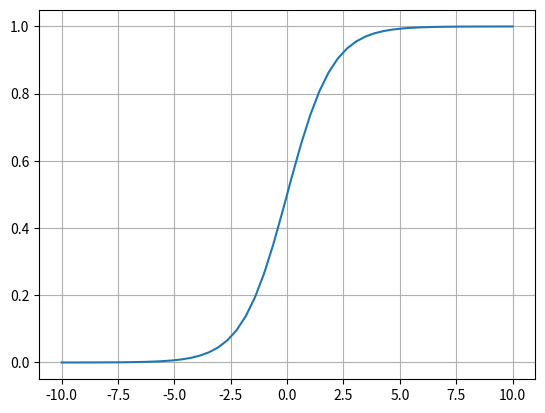

Here is the Python script that generated this plot:
#advance numpy->numpy is take less memory,time and more convenience then python list
import numpy as np

# a = np.random.randint(1,100,25).reshape(5,5)
# print(a)

# #fancy indexing
# print(a[:,[1,3]])
# print(a[[2,4]])

# #boolean indexing
# print(a[a>50])

# print(a[(a%2 == 0 )& (a>50)])
# print(a[a%7 != 0])


#broadcasting->describe how numpy traet different size of array at the time of arithmetic operation
#chota wala array repeat itself->only a matrix having one row or one col col it can boardcast
# a1 = np.arange(16).reshape(4,4)
# a2 = np.arange(4)

# print(a1)
# print(a2)

# print(a1+a2)

# a3 = np.arange(3).reshape(1,3)
# a4 = np.arange(4).reshape(4,1)

# print(a3)
# print(a4)

# print(a3+a4)

#sigmoid
# def sigmoid(array):
#     return 1/(1+np.exp(-(array)))
# a1 = np.arange(10)
# print(sigmoid(a1))

# #mean square error
# def mensqerror(actual,predicted):
#     return np.mean((actual - predicted)**2)
# actual = np.random.randint(1,50,25)
# predicted = np.random.randint(1,50,25)

# print(mensqerror(actual,predicted))

#categorical cross entropy
# def binaycrossError(act1,pred1):
#     pred1= np.clip(pred1, 1e-15, 1 - 1e-15)
#     return -np.mean((act1*np.log(pred1))+(1-pred1)*np.log(1-pred1))
# act1 = np.random.randint(1,50,25)
# pred = np.random.randint(1,50,25)
# print(binaycrossError(act1,pred))



#missing value
# a = np.array([1,2,3,4,np.nan,6])
# print(a)
# print(np.isnan(a))
# print(a[~np.isnan(a)])

#ploting graph

#x=y
import numpy as np
import matplotlib.pyplot as plt

x = np.linspace(-10, 10, 50)
y = x

# plt.plot(x, y)
# plt.xlabel("x-axis")
# plt.ylabel("y-axis")
# plt.title("Line Plot: y = x")
# plt.legend()
# plt.grid(True)
# plt.show()

# y = x**2

# plt.plot(x,y)
# plt.show()


# y = np.sin(x)
# plt.plot(x,y)
# plt.show()


# y = np.log(x)
# plt.plot(x,y)
# plt.show()

#sigmoid
y = 1/(1+np.exp(-x))
plt.plot(x,y)
plt.grid(True)
plt.show()